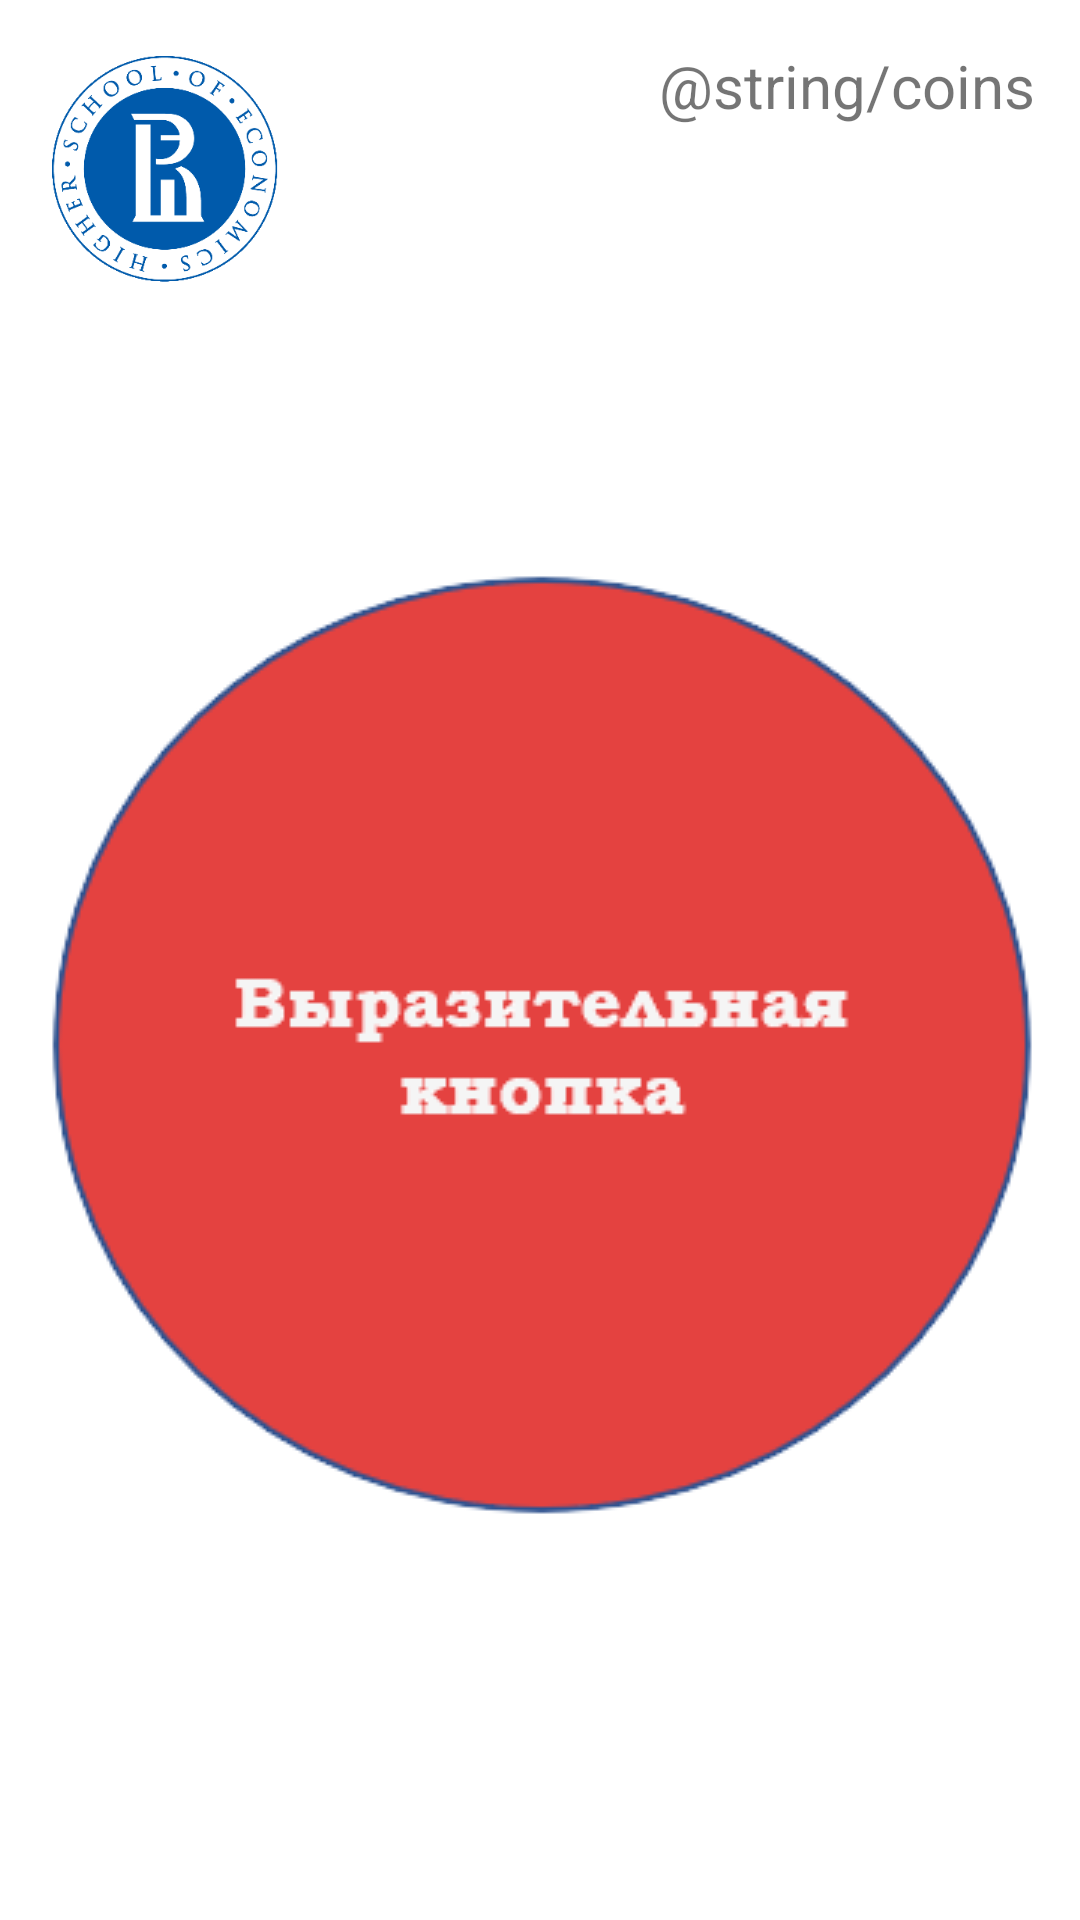

This screen was rendered from an Android layout file. Write that file and the resources it references.
<!-- AndroidManifest.xml: application theme Theme.Gamification -->
<!-- res/layout/fragment_click.xml -->
<?xml version="1.0" encoding="utf-8"?>
<androidx.constraintlayout.widget.ConstraintLayout
    xmlns:android="http://schemas.android.com/apk/res/android"
    xmlns:app="http://schemas.android.com/apk/res-auto"
    xmlns:tools="http://schemas.android.com/tools"
    android:layout_width="match_parent"
    android:layout_height="match_parent"
    tools:context=".MainActivity">


    <TextView
        android:layout_width="wrap_content"
        android:layout_height="wrap_content"
        android:text="@string/coins"
        android:id="@+id/coinsTextTV"
        android:layout_marginTop="15dp"
        app:layout_constraintEnd_toStartOf="@+id/coinsTV"
        android:textSize="20sp"
        app:layout_constraintTop_toTopOf="parent"/>
    <TextView
        android:layout_width="wrap_content"
        android:layout_height="wrap_content"
        tools:text="0"
        android:id="@+id/coinsTV"
        android:layout_marginTop="15dp"
        android:layout_marginEnd="15dp"
        android:textSize="20sp"
        app:layout_constraintEnd_toEndOf="parent"
        app:layout_constraintTop_toTopOf="parent"/>
    <ImageView
        android:id="@+id/logo"
        android:layout_width="80dp"
        android:layout_height="80dp"
        android:layout_marginTop="15dp"
        android:layout_marginStart="15dp"
        app:layout_constraintStart_toStartOf="parent"
        app:layout_constraintTop_toTopOf="parent"
        android:src="@drawable/logo"
        />
    <TextView
        android:layout_width="352dp"
        android:layout_height="360dp"
        android:background="@color/white"
        app:layout_constraintStart_toStartOf="@id/clickerButton"
        app:layout_constraintTop_toTopOf="@id/clickerButton"

        />

    <ImageButton
        android:id="@+id/clickerButton"
        android:layout_width="352dp"
        android:layout_height="360dp"
        android:background="@color/white"
        android:src="@drawable/button_removebg_preview"
        app:layout_constraintBottom_toBottomOf="parent"
        app:layout_constraintEnd_toEndOf="parent"
        app:layout_constraintHorizontal_bias="0.491"
        app:layout_constraintStart_toStartOf="parent"
        app:layout_constraintTop_toTopOf="parent"
        app:layout_constraintVertical_bias="0.601" />

    <TextView
        android:layout_width="wrap_content"
        android:layout_height="wrap_content"
        tools:text="0"
        android:id="@+id/clickerScore"
        android:textSize="25sp"
        app:layout_constraintStart_toStartOf="parent"
        app:layout_constraintEnd_toEndOf="parent"
        app:layout_constraintBottom_toTopOf="@+id/clickerButton"/>

</androidx.constraintlayout.widget.ConstraintLayout>
<!-- resources referenced by this layout -->
<resources>
  <color name="white">#FFFFFFFF</color>
  <!-- drawable button_removebg_preview: png bitmap (drawable-v24, 20154 bytes) -->
  <!-- drawable logo: png bitmap (drawable-v24, 25016 bytes) -->
  <style name="Theme.Gamification" parent="Theme.MaterialComponents.DayNight.NoActionBar">
          
          <item name="colorPrimary">@color/hse</item>
          <item name="colorPrimaryVariant">@color/purple_700</item>
          <item name="colorOnPrimary">@color/white</item>
          
          <item name="colorSecondary">@color/teal_200</item>
          <item name="colorSecondaryVariant">@color/teal_700</item>
          <item name="colorOnSecondary">@color/black</item>
          
          <item name="android:statusBarColor" tools:targetApi="l">?attr/colorPrimaryVariant</item>
          
      </style>
  <color name="hse">#FF1557BF</color>
  <color name="purple_700">#FF3700B3</color>
  <color name="teal_200">#FF03DAC5</color>
  <color name="teal_700">#FF018786</color>
  <color name="black">#FF000000</color>
</resources>
